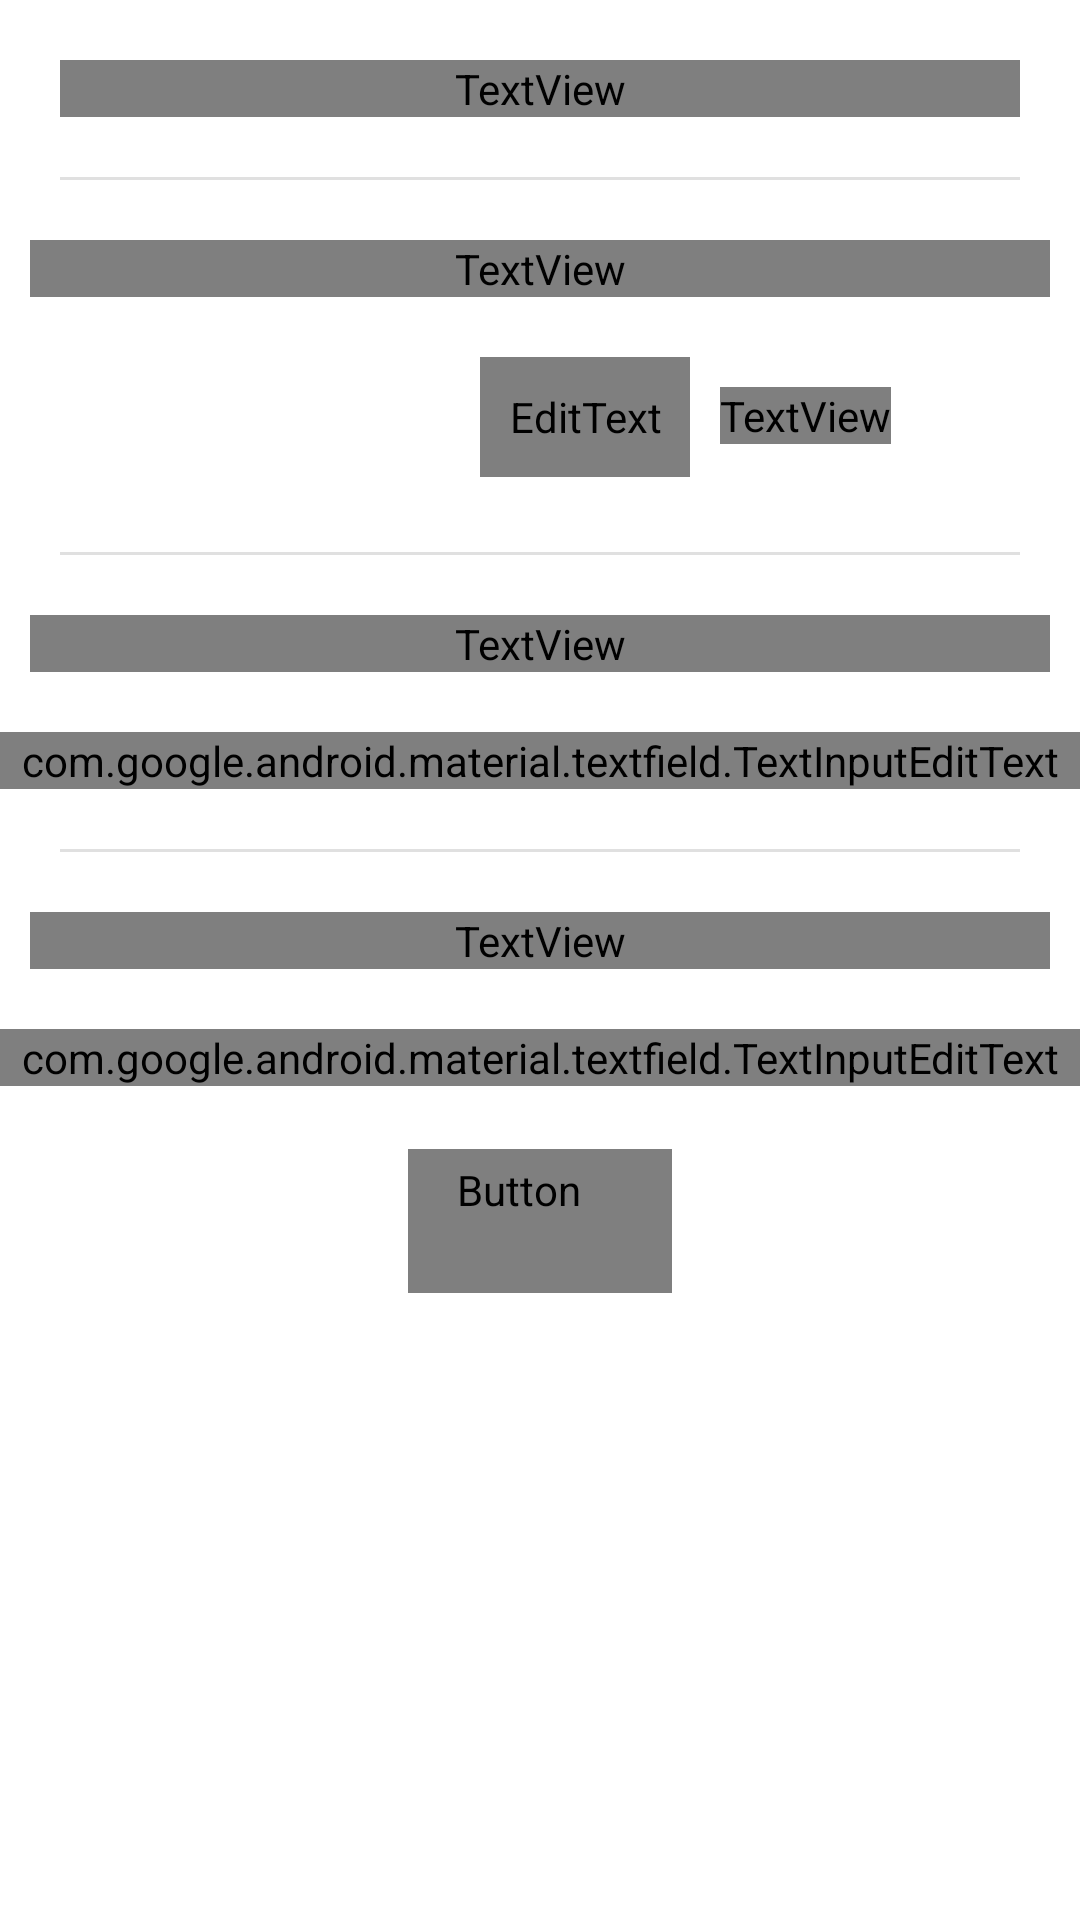

The Android layout XML behind this screen, and the referenced resources:
<!-- AndroidManifest.xml: application theme Theme.BookDiary -->
<!-- res/layout/fragment_detail_modify.xml -->
<?xml version="1.0" encoding="utf-8"?>
<LinearLayout xmlns:android="http://schemas.android.com/apk/res/android"
    xmlns:app="http://schemas.android.com/apk/res-auto"
    xmlns:tools="http://schemas.android.com/tools"
    android:id="@+id/linearLayout"
    android:layout_width="match_parent"
    android:layout_height="match_parent"
    android:orientation="vertical"
    android:layout_weight="9">

    <TextView
        android:id="@+id/dailyMemoTitle"
        android:layout_width="match_parent"
        android:layout_height="wrap_content"
        android:layout_marginStart="20dp"
        android:layout_marginTop="20dp"
        android:layout_marginEnd="20dp"
        android:fontFamily="@font/human"
        android:gravity="center"
        android:text="오늘의 기록"
        android:textSize="30dp" />

    <View
        android:id="@+id/divider3"
        android:layout_width="match_parent"
        android:layout_height="1dp"
        android:layout_marginStart="20dp"
        android:layout_marginTop="20dp"
        android:layout_marginEnd="20dp"
        android:background="?android:attr/listDivider" />

    <ScrollView
        android:layout_width="match_parent"
        android:layout_height="wrap_content"
        android:layout_weight="1">

        <LinearLayout
            android:layout_width="match_parent"
            android:layout_height="wrap_content"
            android:orientation="vertical">


            <TextView
                android:id="@+id/dQ2Text"
                android:layout_width="match_parent"
                android:layout_height="wrap_content"
                android:layout_marginStart="10dp"
                android:layout_marginTop="20dp"
                android:layout_marginEnd="10dp"
                android:fontFamily="@font/human"
                android:gravity="center"
                android:textSize="20dp"
                android:text="오늘은 몇 페이지를 읽었나요?"
                app:layout_constraintEnd_toEndOf="parent"
                app:layout_constraintStart_toStartOf="parent"
                app:layout_constraintTop_toBottomOf="@+id/divider3" />

            <androidx.constraintlayout.widget.ConstraintLayout
                android:layout_width="match_parent"
                android:layout_height="match_parent">

                <EditText
                    android:id="@+id/editTextNumber"
                    android:layout_width="70dp"
                    android:layout_height="40dp"
                    android:layout_marginStart="160dp"
                    android:layout_marginTop="20dp"
                    android:gravity="center"
                    android:textColor="@color/edtBlue"
                    android:ems="10"
                    android:fontFamily="@font/human"
                    android:inputType="number"
                    app:layout_constraintStart_toStartOf="parent"
                    app:layout_constraintTop_toTopOf="parent"
                    tools:ignore="SpeakableTextPresentCheck,TouchTargetSizeCheck" />

                <TextView
                    android:id="@+id/textView2"
                    android:layout_width="wrap_content"
                    android:layout_height="wrap_content"
                    android:fontFamily="@font/human"
                    android:layout_marginStart="10dp"
                    android:layout_marginTop="30dp"
                    android:layout_marginBottom="16dp"
                    android:text="페이지"
                    android:textSize="20dp"
                    app:layout_constraintBottom_toBottomOf="parent"
                    app:layout_constraintStart_toEndOf="@+id/editTextNumber"
                    app:layout_constraintTop_toTopOf="parent" />
            </androidx.constraintlayout.widget.ConstraintLayout>

            <View
                android:id="@+id/divider4"
                android:layout_width="match_parent"
                android:layout_height="1dp"
                android:layout_marginStart="20dp"
                android:layout_marginTop="20dp"
                android:layout_marginEnd="20dp"
                android:background="?android:attr/listDivider" />

            <TextView
                android:id="@+id/dQ3Text"
                android:layout_width="match_parent"
                android:layout_height="wrap_content"
                android:layout_marginStart="10dp"
                android:layout_marginTop="20dp"
                android:layout_marginEnd="10dp"
                android:layout_marginBottom="20dp"
                android:gravity="center"
                android:textSize="20dp"
                android:fontFamily="@font/human"
                android:text="마음에 든 문장이 있나요?" />

            <com.google.android.material.textfield.TextInputLayout
                android:layout_width="match_parent"
                android:layout_height="match_parent"
                android:gravity="center">

                <com.google.android.material.textfield.TextInputEditText
                    android:id="@+id/likeSentence"
                    android:layout_width="360dp"
                    android:layout_height="wrap_content"
                    android:fontFamily="@font/human"
                    android:textSize="15dp"
                    android:hint="마음에 들었던 문장을 적어보세요" />
            </com.google.android.material.textfield.TextInputLayout>

            <View
                android:id="@+id/divider6"
                android:layout_width="match_parent"
                android:layout_height="1dp"
                android:layout_marginStart="20dp"
                android:layout_marginTop="20dp"
                android:layout_marginEnd="20dp"
                android:background="?android:attr/listDivider" />

            <TextView
                android:id="@+id/dQ4Text"
                android:layout_width="match_parent"
                android:layout_height="wrap_content"
                android:layout_marginStart="10dp"
                android:layout_marginTop="20dp"
                android:layout_marginEnd="10dp"
                android:layout_marginBottom="20dp"
                android:gravity="center"
                android:fontFamily="@font/human"
                android:textSize="20dp"
                android:text="어떤 생각을 했나요?" />

            <com.google.android.material.textfield.TextInputLayout
                android:layout_width="match_parent"
                android:layout_height="match_parent"
                android:gravity="center">

                <com.google.android.material.textfield.TextInputEditText
                    android:id="@+id/myThink"
                    android:layout_width="360dp"
                    android:layout_height="wrap_content"
                    android:fontFamily="@font/human"
                    android:textSize="15dp"
                    android:hint="책을 읽으면서 했던 생각을 적어보세요" />
            </com.google.android.material.textfield.TextInputLayout>

            <View
                android:id="@+id/divider8"
                android:layout_width="match_parent"
                android:layout_height="1dp"
                android:layout_marginStart="20dp"
                android:layout_marginTop="20dp"
                android:layout_marginEnd="20dp"
                android:background="?android:attr/listDivider"
                android:visibility="invisible"/>

            <androidx.constraintlayout.widget.ConstraintLayout
                android:layout_width="match_parent"
                android:layout_height="wrap_content"
                app:layout_constraintBottom_toBottomOf="parent"
                app:layout_constraintEnd_toEndOf="parent"
                app:layout_constraintStart_toStartOf="parent"
                app:layout_constraintTop_toTopOf="parent">


                <Button
                    android:id="@+id/doneBtn"
                    style="@style/Widget.MaterialComponents.Button.UnelevatedButton"
                    android:layout_width="wrap_content"
                    android:layout_height="wrap_content"
                    android:fontFamily="@font/human"
                    android:text="완료"
                    app:backgroundTint="@color/edtBlue"
                    app:layout_constraintBottom_toBottomOf="parent"
                    app:layout_constraintEnd_toEndOf="parent"
                    app:layout_constraintHorizontal_bias="0.5"
                    app:layout_constraintStart_toStartOf="parent"
                    app:layout_constraintTop_toTopOf="parent" />


            </androidx.constraintlayout.widget.ConstraintLayout>

        </LinearLayout>

    </ScrollView>

</LinearLayout>

    

    
    
    
    
<!-- resources referenced by this layout -->
<resources>
  <color name="edtBlue">#8AA5F2</color>
  <style name="Theme.BookDiary" parent="Theme.MaterialComponents.DayNight.DarkActionBar">
          
          <item name="colorPrimary">@color/menuBlue</item>
          <item name="colorPrimaryVariant">@color/menuBlue</item>
          <item name="colorOnPrimary">@color/white</item>
          
          <item name="colorSecondary">@color/teal_200</item>
          <item name="colorSecondaryVariant">@color/teal_700</item>
          <item name="colorOnSecondary">@color/black</item>
          
          <item name="android:statusBarColor" tools:targetApi="l">?attr/colorPrimaryVariant</item>
          
      </style>
  <color name="menuBlue">#C6D4FC</color>
  <color name="white">#FFFFFFFF</color>
  <color name="teal_200">#FF03DAC5</color>
  <color name="teal_700">#FF018786</color>
  <color name="black">#FF000000</color>
</resources>
